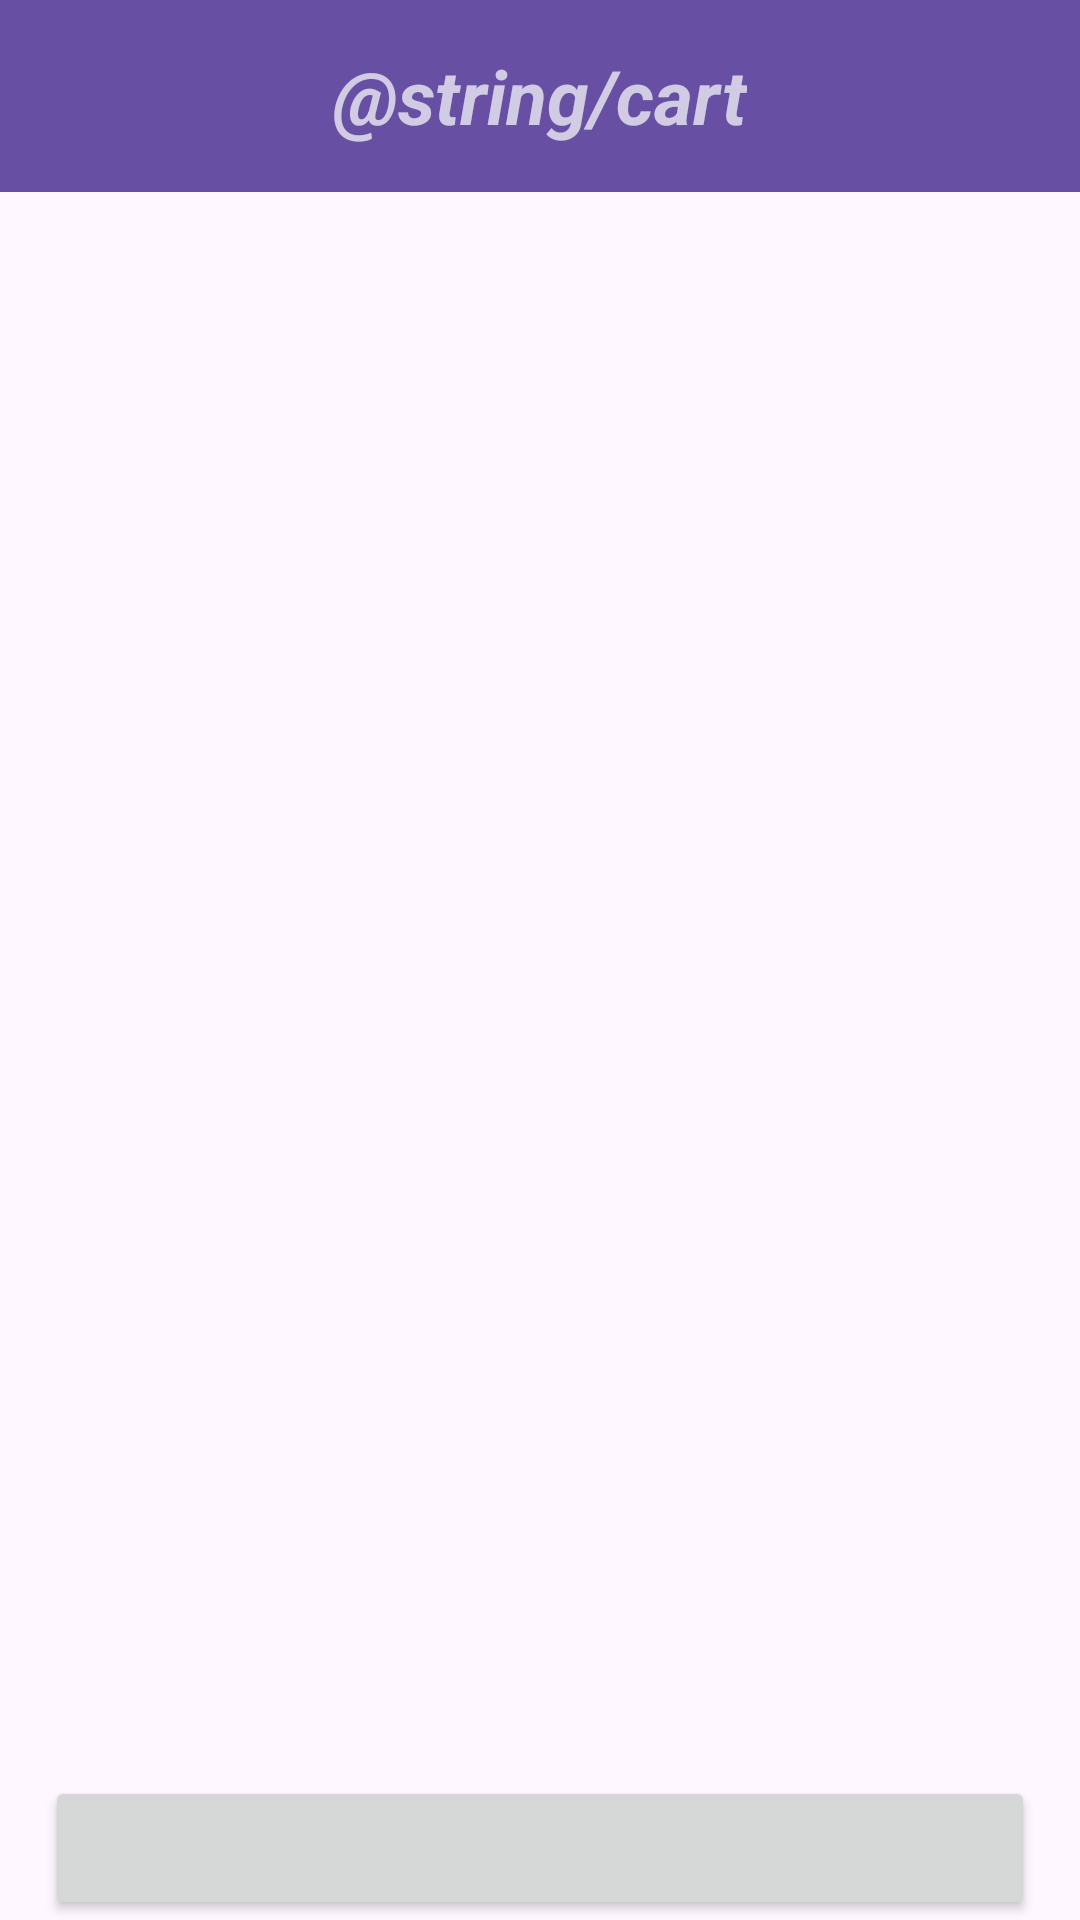

Write the Android layout XML for this screen, with the resource values it uses.
<!-- AndroidManifest.xml: application theme Theme.Library -->
<!-- res/layout/activity_cart.xml -->
<?xml version="1.0" encoding="utf-8"?>
<androidx.constraintlayout.widget.ConstraintLayout xmlns:android="http://schemas.android.com/apk/res/android"
    xmlns:app="http://schemas.android.com/apk/res-auto"
    xmlns:tools="http://schemas.android.com/tools"
    android:id="@+id/main"
    android:layout_width="match_parent"
    android:layout_height="match_parent"
    tools:context=".UI.Activities.CartActivity">

    <com.google.android.material.appbar.AppBarLayout
        android:id="@+id/appBarLayout"
        android:layout_width="match_parent"
        android:layout_height="wrap_content"
        android:theme="@style/Theme.Library.AppBarOverlay"
        tools:ignore="MissingConstraints">

        <androidx.appcompat.widget.Toolbar
            android:id="@+id/toolbar"
            android:layout_width="match_parent"
            android:layout_height="?attr/actionBarSize"
            android:background="?attr/colorPrimary"
            app:popupTheme="@style/Theme.Library.PopupOverlay">

            <TextView
                android:id="@+id/categoryName"
                android:layout_width="wrap_content"
                android:layout_height="wrap_content"
                android:layout_gravity="center"
                android:text="@string/cart"
                android:textSize="25sp"
                android:textStyle="bold|italic" />
        </androidx.appcompat.widget.Toolbar>
    </com.google.android.material.appbar.AppBarLayout>

    <androidx.recyclerview.widget.RecyclerView
        android:id="@+id/cart_recycler"
        android:layout_width="match_parent"
        android:layout_height="match_parent"
        android:layout_marginTop="64sp"
        android:layout_marginBottom="45sp"
        app:layout_constraintBottom_toBottomOf="parent"
        app:layout_constraintEnd_toEndOf="parent"
        app:layout_constraintStart_toStartOf="parent"
        app:layout_constraintTop_toBottomOf="@+id/appBarLayout">

    </androidx.recyclerview.widget.RecyclerView>

    <Button
        android:id="@+id/btnBuy"
        android:layout_width="match_parent"
        android:layout_height="wrap_content"
        android:layout_marginStart="15sp"
        android:layout_marginEnd="15sp"
        android:textSize="20sp"
        android:textStyle="italic"
        app:layout_constraintBottom_toBottomOf="parent"
        app:layout_constraintStart_toEndOf="parent" />

</androidx.constraintlayout.widget.ConstraintLayout>
<!-- resources referenced by this layout -->
<resources>
  <style name="Theme.Library.AppBarOverlay" parent="ThemeOverlay.AppCompat.Dark.ActionBar" />
  <style name="Theme.Library.PopupOverlay" parent="ThemeOverlay.AppCompat.Light" />
  <style name="Theme.Library" parent="Base.Theme.Library" />
  <style name="Base.Theme.Library" parent="Theme.Material3.DayNight.NoActionBar">
          
          
      </style>
</resources>
